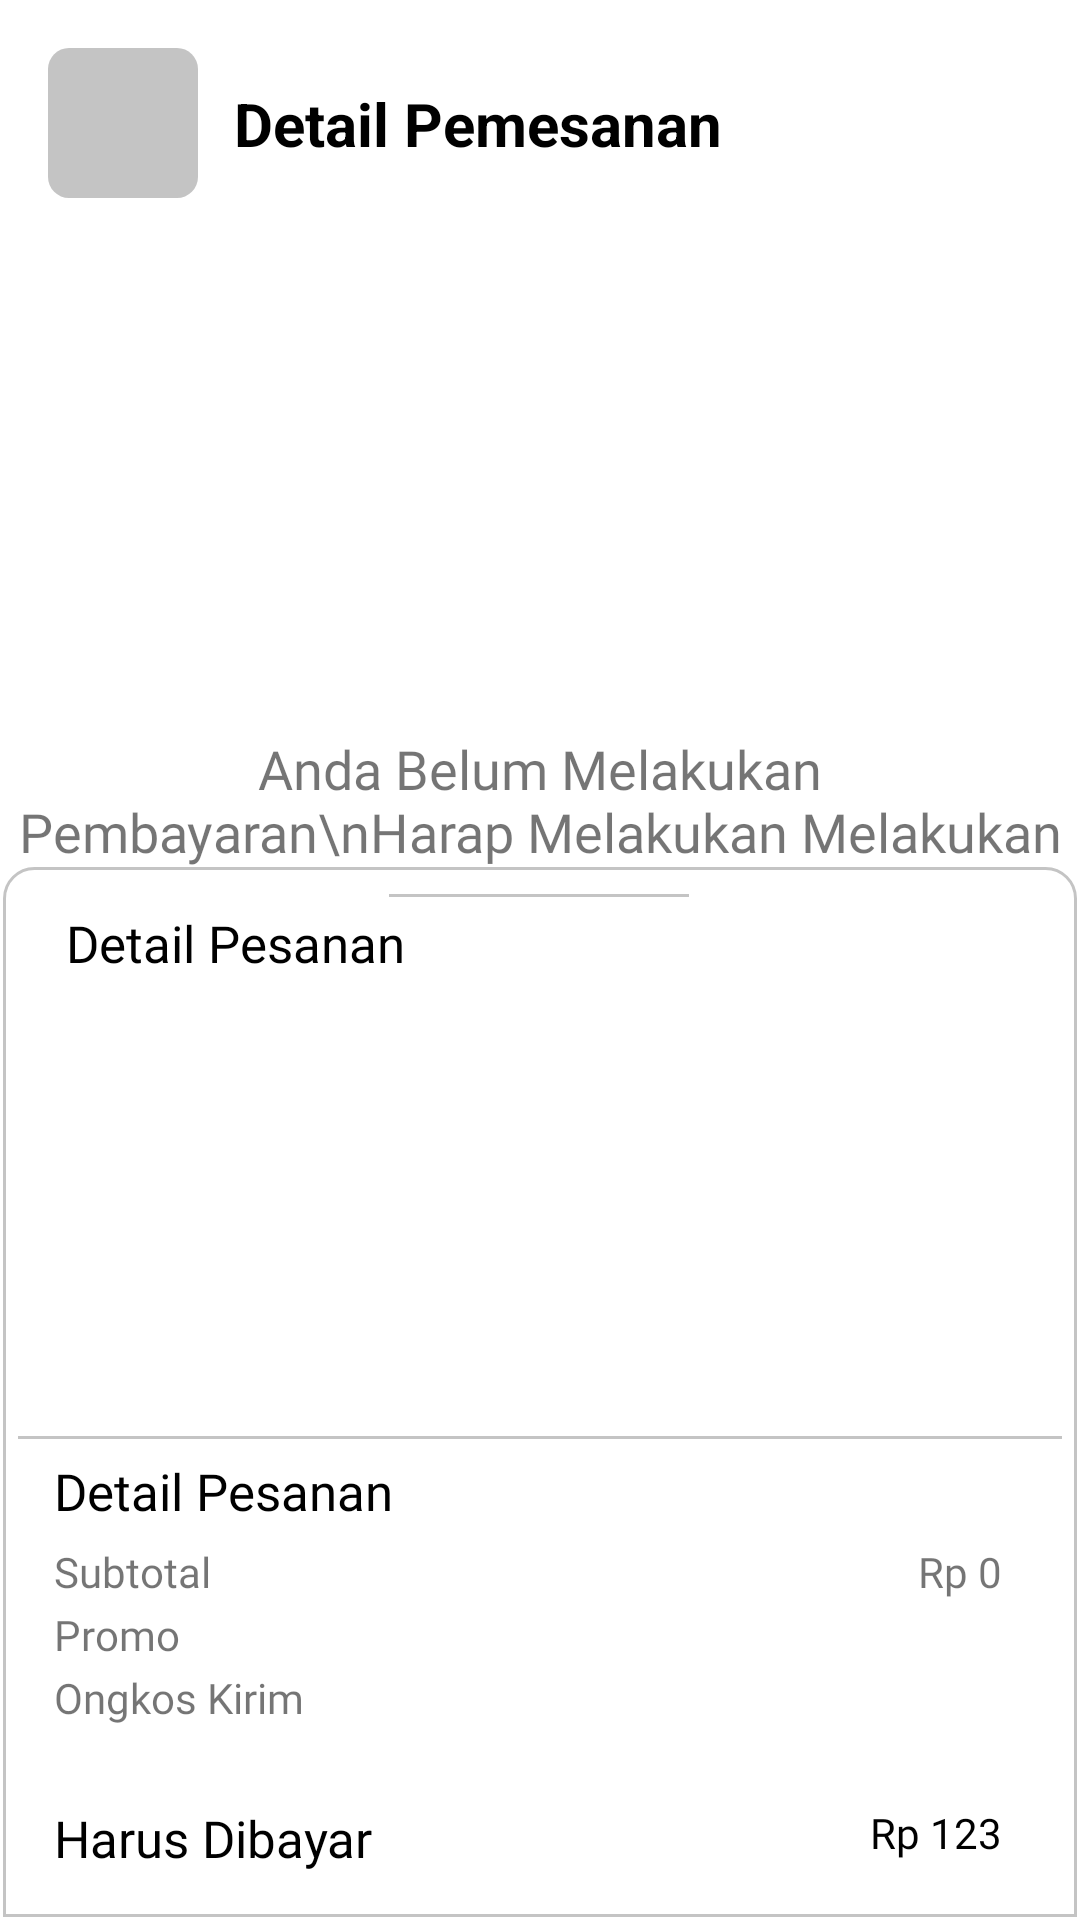

Reconstruct the res/layout file that produces this screen, plus the resources it refers to.
<!-- AndroidManifest.xml: application theme Theme.Yourpetcare -->
<!-- res/layout/activity_detail_pesanan.xml -->
<?xml version="1.0" encoding="utf-8"?>
<androidx.constraintlayout.widget.ConstraintLayout
    xmlns:android="http://schemas.android.com/apk/res/android"
    xmlns:app="http://schemas.android.com/apk/res-auto"
    xmlns:tools="http://schemas.android.com/tools"
    android:layout_width="match_parent"
    android:layout_height="match_parent"
    tools:context=".pembelian.pesanan.DetailPesananActivity">

    <ImageButton
        android:id="@+id/imageButton"
        android:layout_width="50dp"
        android:layout_height="50dp"
        android:layout_marginStart="16dp"
        android:layout_marginTop="16dp"
        android:background="@drawable/background_button"
        android:src="@drawable/ic_baseline_arrow_back_24"
        app:layout_constraintStart_toStartOf="parent"
        app:layout_constraintTop_toTopOf="parent" />

    <ImageButton
        android:id="@+id/imageButtonAcc"
        android:src="@drawable/ic_baseline_check_24"
        android:visibility="gone"
        android:layout_width="50dp"
        android:layout_height="50dp"
        android:layout_marginTop="16dp"
        android:layout_marginEnd="32dp"
        app:layout_constraintEnd_toEndOf="parent"
        app:layout_constraintTop_toTopOf="parent" />

    <TextView
        android:layout_width="wrap_content"
        android:layout_height="wrap_content"
        android:layout_marginStart="12dp"
        android:text="Detail Pemesanan"
        android:textColor="@color/black"
        android:textSize="20sp"
        android:textStyle="bold"
        app:layout_constraintBottom_toBottomOf="@+id/imageButton"
        app:layout_constraintStart_toEndOf="@+id/imageButton"
        app:layout_constraintTop_toTopOf="@+id/imageButton" />

    <ImageView
        android:id="@+id/imageView2"
        android:layout_width="100dp"
        android:layout_height="100dp"
        android:layout_marginTop="76dp"
        android:src="@drawable/ic_photo_camera_black_48dp"
        app:layout_constraintEnd_toEndOf="parent"
        app:layout_constraintHorizontal_bias="0.498"
        app:layout_constraintStart_toStartOf="parent"
        app:layout_constraintTop_toBottomOf="@+id/imageButton" />

    <TextView
        android:id="@+id/textView19"
        android:layout_width="match_parent"
        android:layout_height="wrap_content"
        android:layout_margin="5dp"
        android:layout_marginTop="12dp"
        android:fontFamily="@font/interregular"
        android:gravity="center_horizontal"
        android:text="Anda Belum Melakukan Pembayaran\nHarap Melakukan Melakukan Pembayaran Terlebih Dahulu"
        android:textSize="18sp"
        app:layout_constraintBottom_toTopOf="@+id/bawah"
        app:layout_constraintEnd_toEndOf="parent"
        app:layout_constraintHorizontal_bias="0.444"
        app:layout_constraintStart_toStartOf="parent"
        app:layout_constraintTop_toBottomOf="@+id/imageView2"
        app:layout_constraintVertical_bias="0.105" />

    <androidx.constraintlayout.widget.ConstraintLayout
        android:id="@+id/bawah"
        android:layout_width="match_parent"
        android:layout_height="350dp"
        android:layout_margin="1dp"
        android:background="@drawable/background_button_pembelian"
        app:layout_constraintBottom_toBottomOf="parent"
        app:layout_constraintEnd_toEndOf="parent"
        app:layout_constraintStart_toStartOf="parent"
        app:layout_constraintVertical_bias="1.0">

        <View
            android:id="@+id/view6"
            android:layout_width="100dp"
            android:layout_height="1dp"
            android:layout_marginTop="6dp"
            android:background="#c4c4c4"
            app:layout_constraintEnd_toEndOf="@id/bawah"
            app:layout_constraintHorizontal_bias="0.498"
            app:layout_constraintStart_toStartOf="@id/bawah"
            app:layout_constraintTop_toTopOf="@id/bawah" />

        <TextView
            android:id="@+id/textView20"
            android:layout_width="wrap_content"
            android:layout_height="wrap_content"
            android:layout_marginStart="16dp"
            android:layout_marginTop="4dp"
            android:fontFamily="@font/interbold"
            android:text="Detail Pesanan"
            android:textColor="@color/black"
            android:textSize="17sp"
            app:layout_constraintStart_toStartOf="@id/bawah"
            app:layout_constraintTop_toBottomOf="@+id/view6" />












        <androidx.recyclerview.widget.RecyclerView
            android:id="@+id/rv_produk_pesanan"
            android:layout_width="match_parent"
            android:layout_height="135dp"
            android:layout_marginStart="4dp"
            android:layout_marginTop="6dp"
            app:layout_constraintStart_toStartOf="@id/bawah"
            app:layout_constraintTop_toBottomOf="@+id/textView20" />

        <View
            android:id="@+id/view9"
            android:layout_width="match_parent"
            android:layout_height="1dp"
            android:layout_marginTop="12dp"
            android:background="#c4c4c4"
            app:layout_constraintEnd_toEndOf="@id/bawah"
            app:layout_constraintStart_toStartOf="@id/bawah"
            app:layout_constraintTop_toBottomOf="@+id/rv_produk_pesanan"
            tools:layout_editor_absoluteX="5dp" />

        <TextView
            android:id="@+id/ringkasan"
            android:layout_width="wrap_content"
            android:layout_height="wrap_content"
            android:layout_marginStart="12dp"
            android:layout_marginTop="6dp"
            android:fontFamily="@font/interbold"
            android:text="Detail Pesanan"
            android:textColor="@color/black"
            android:textSize="17sp"
            app:layout_constraintStart_toStartOf="@id/bawah"
            app:layout_constraintTop_toBottomOf="@+id/view9" />

        <TextView
            android:id="@+id/tv_subtotal"
            android:layout_width="wrap_content"
            android:layout_height="wrap_content"
            android:layout_marginStart="12dp"
            android:layout_marginTop="6dp"
            android:fontFamily="@font/interregular"
            android:text="Subtotal"
            app:layout_constraintStart_toStartOf="@id/bawah"
            app:layout_constraintTop_toBottomOf="@+id/ringkasan" />

        <TextView
            android:id="@+id/tv_promo"
            android:layout_width="wrap_content"
            android:layout_height="wrap_content"
            android:layout_marginStart="12dp"
            android:layout_marginTop="2dp"
            android:fontFamily="@font/interregular"
            android:text="Promo"
            app:layout_constraintStart_toStartOf="@id/bawah"
            app:layout_constraintTop_toBottomOf="@+id/tv_subtotal" />

        <TextView
            android:id="@+id/tv_ongkos"
            android:layout_width="wrap_content"
            android:layout_height="wrap_content"
            android:layout_marginStart="12dp"
            android:layout_marginTop="2dp"
            android:fontFamily="@font/interregular"
            android:text="Ongkos Kirim"
            app:layout_constraintStart_toStartOf="@id/bawah"
            app:layout_constraintTop_toBottomOf="@+id/tv_promo" />

        <TextView
            android:id="@+id/tv_bayar"
            android:layout_width="wrap_content"
            android:layout_height="wrap_content"
            android:layout_marginStart="12dp"
            android:layout_marginTop="16dp"
            android:fontFamily="@font/interbold"
            android:text="Harus Dibayar"
            android:textColor="@color/black"
            android:textSize="17sp"
            app:layout_constraintBottom_toBottomOf="parent"
            app:layout_constraintStart_toStartOf="@id/bawah"
            app:layout_constraintTop_toBottomOf="@+id/tv_ongkos" />

        <TextView
            android:id="@+id/tv_isi_subtotal"
            android:layout_width="match_parent"
            android:layout_height="wrap_content"
            android:layout_marginStart="288dp"
            android:layout_marginEnd="20dp"
            android:fontFamily="@font/interregular"
            android:text="Rp 0"
            android:textAlignment="viewEnd"
            app:layout_constraintBottom_toBottomOf="@+id/tv_subtotal"
            app:layout_constraintEnd_toEndOf="parent"
            app:layout_constraintHorizontal_bias="1.0"
            app:layout_constraintStart_toEndOf="@+id/tv_subtotal"
            app:layout_constraintTop_toTopOf="@+id/tv_subtotal"
            app:layout_constraintVertical_bias="0.0" />

        <TextView
            android:id="@+id/tv_isi_promo"
            android:layout_width="wrap_content"
            android:layout_height="wrap_content"
            android:layout_marginStart="312dp"
            android:fontFamily="@font/interregular"
            android:text="-"
            app:layout_constraintBottom_toBottomOf="@+id/tv_promo"
            app:layout_constraintEnd_toEndOf="@+id/tv_isi_subtotal"
            app:layout_constraintStart_toEndOf="@+id/tv_promo"
            app:layout_constraintTop_toTopOf="@+id/tv_promo"
            app:layout_constraintVertical_bias="0.0" />

        <TextView
            android:id="@+id/tv_isi_gratis"
            android:layout_width="wrap_content"
            android:layout_height="wrap_content"
            android:layout_marginStart="248dp"
            android:fontFamily="@font/interregular"
            android:text="Gratis"
            app:layout_constraintBottom_toBottomOf="@+id/tv_ongkos"
            app:layout_constraintEnd_toEndOf="@+id/tv_isi_promo"
            app:layout_constraintStart_toEndOf="@+id/tv_ongkos"
            app:layout_constraintTop_toTopOf="@+id/tv_ongkos"
            app:layout_constraintVertical_bias="0.0" />

        <TextView
            android:id="@+id/tv_harus_dibayar"
            android:layout_width="match_parent"
            android:layout_marginEnd="20dp"
            android:textAlignment="viewEnd"
            android:layout_height="wrap_content"
            android:layout_marginStart="200dp"
            android:fontFamily="@font/interbold"
            android:text="Rp 123"
            android:textColor="@color/black"
            app:layout_constraintBottom_toBottomOf="@+id/tv_bayar"
            app:layout_constraintEnd_toEndOf="@+id/tv_isi_gratis"
            app:layout_constraintStart_toEndOf="@+id/tv_bayar"
            app:layout_constraintTop_toTopOf="@+id/tv_bayar"
            app:layout_constraintVertical_bias="0.0" />
    </androidx.constraintlayout.widget.ConstraintLayout>



</androidx.constraintlayout.widget.ConstraintLayout>
<!-- resources referenced by this layout -->
<resources>
  <!-- drawable background_button (drawable) -->
  <?xml version="1.0" encoding="utf-8"?>
  <shape xmlns:android="http://schemas.android.com/apk/res/android">
  
      <solid
          android:color="#c4c4c4"/>
      <corners
          android:radius="7dp"/>
  
  
  
  </shape>
  <!-- drawable background_button_pembelian (drawable-v24) -->
  <?xml version="1.0" encoding="utf-8"?>
  <shape xmlns:android="http://schemas.android.com/apk/res/android">
  
      <solid
          android:color="@color/white"/>
      <corners
          android:topRightRadius="10dp"
          android:topLeftRadius="10dp"/>
  
      <stroke
          android:color="#c4c4c4"
          android:width="1dp"/>
      <padding
          android:top="3dp"
          android:bottom="5dp"
          android:left="5dp"
          android:right="5dp"/>
  
  </shape>
  <!-- drawable ic_baseline_check_24 (drawable) -->
  <vector android:height="24dp" android:tint="#17C429"
      android:viewportHeight="24" android:viewportWidth="24"
      android:width="24dp" xmlns:android="http://schemas.android.com/apk/res/android">
      <path android:fillColor="@android:color/white" android:pathData="M9,16.17L4.83,12l-1.42,1.41L9,19 21,7l-1.41,-1.41z"/>
  </vector>
  <style name="Theme.Yourpetcare" parent="Theme.MaterialComponents.DayNight.NoActionBar">
          
          <item name="colorPrimary">@color/purple_500</item>
          <item name="colorPrimaryVariant">@color/purple_700</item>
          <item name="colorOnPrimary">@color/white</item>
          
          <item name="colorSecondary">@color/teal_200</item>
          <item name="colorSecondaryVariant">@color/teal_700</item>
          <item name="colorOnSecondary">@color/black</item>
          
          <item name="android:statusBarColor" tools:targetApi="l">?attr/colorPrimaryVariant</item>
          
      </style>
  <!-- not gathered from this repository: default colours our renderer supplied (Android Studio template values) -->
  <color name="purple_500">#FF6200EE</color>
  <color name="purple_700">#FF3700B3</color>
  <color name="teal_200">#FF03DAC5</color>
  <color name="teal_700">#FF018786</color>
  <color name="black">#FF000000</color>
  <color name="white">#FFFFFFFF</color>
</resources>
